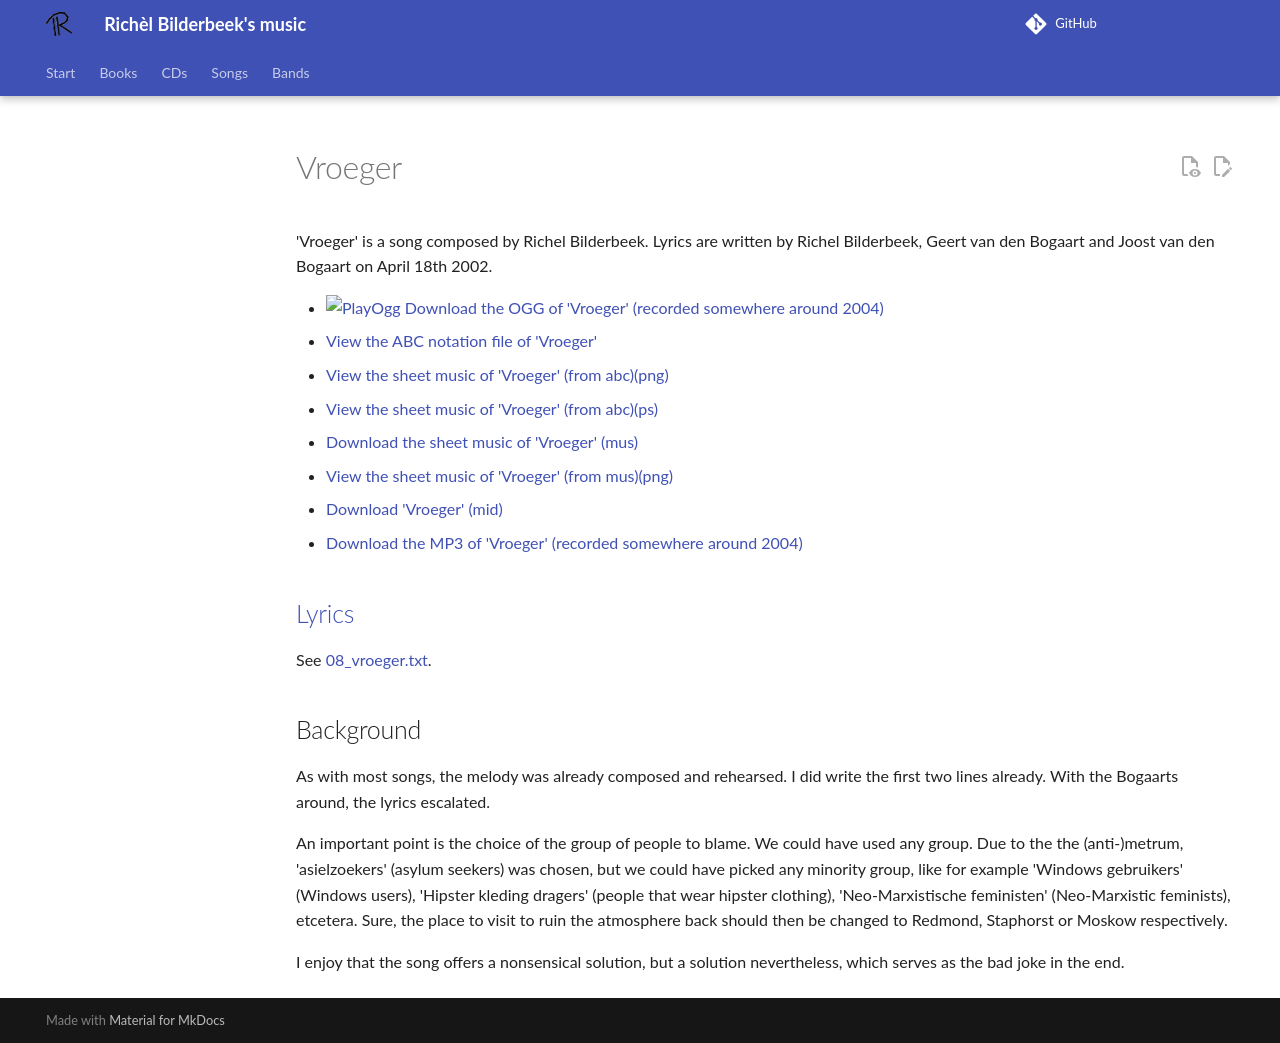

repository: richelbilderbeek/music · page: songs/08_vroeger/index.html · generator: mkdocs

# Vroeger

'Vroeger' is a song composed by Richel Bilderbeek.
Lyrics are written by Richel Bilderbeek, Geert van den Bogaart and
Joost van den Bogaart on April 18th 2002.

- [![PlayOgg](http://static.fsf.org/playogg/Play_ogg_80x15.png "I support PlayOgg!")](http://playogg.org)
  [Download the OGG of 'Vroeger' (recorded somewhere around 2004)](http://www.richelbilderbeek.nl/CD03_15Vroeger.ogg)
- [View the ABC notation file of 'Vroeger'](08_vroeger.abc)
- [View the sheet music of 'Vroeger' (from abc)(png)](08_vroeger.png)
- [View the sheet music of 'Vroeger' (from abc)(ps)](08_vroeger.ps)
- [Download the sheet music of 'Vroeger' (mus)](08_vroeger.mus)
- [View the sheet music of 'Vroeger' (from mus)(png)](08_vroeger_mus.png)
- [Download 'Vroeger' (mid)](http://www.richelbilderbeek.nl/SongVroeger.mid)
- [Download the MP3 of 'Vroeger' (recorded somewhere around 2004)](http://www.richelbilderbeek.nl/CD03_15Vroeger.mp3)

## [Lyrics](08_vroeger.txt)

See [08_vroeger.txt](08_vroeger.txt).

## Background

As with most songs, the melody was already composed and rehearsed.
I did write the first two lines already. With the Bogaarts around,
the lyrics escalated.

An important point is the choice of the group of people to blame.
We could have used any group. Due to the the (anti-)metrum,
'asielzoekers' (asylum seekers) was chosen, but we could have
picked any minority group, like for example 'Windows gebruikers' (Windows
users), 'Hipster kleding dragers' (people that wear hipster clothing),
'Neo-Marxistische feministen' (Neo-Marxistic feminists), etcetera.
Sure, the place to visit to ruin the atmosphere back should then be
changed to Redmond, Staphorst or Moskow respectively.

I enjoy that the song offers a nonsensical solution, but a solution
nevertheless, which serves as the bad joke in the end.
